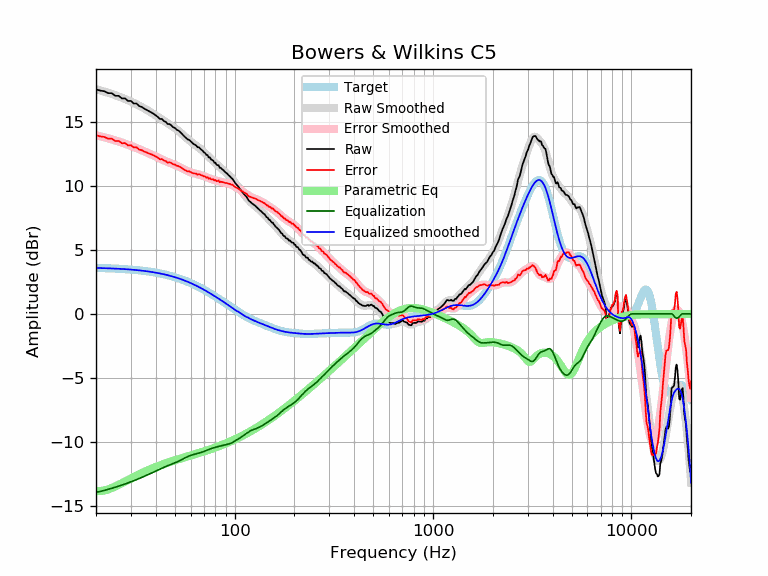

Source data for this figure (header and first rows):
frequency, raw, error, smoothed, error_smoothed, equalization, parametric_eq, equalized_raw, equalized_smoothed, target
20, 17.57, 13.98, 17.57, 13.98, -13.98, -13.87, 3.59, 3.59, 3.59
21, 17.47, 13.89, 17.48, 13.90, -13.90, -13.87, 3.57, 3.58, 3.58
22, 17.42, 13.85, 17.39, 13.82, -13.82, -13.82, 3.60, 3.57, 3.57
23, 17.27, 13.71, 17.30, 13.74, -13.74, -13.74, 3.53, 3.56, 3.56
24, 17.27, 13.72, 17.21, 13.65, -13.65, -13.63, 3.62, 3.55, 3.55
25, 17.06, 13.52, 17.11, 13.57, -13.57, -13.51, 3.49, 3.54, 3.54
26, 17.06, 13.53, 17.01, 13.49, -13.49, -13.38, 3.57, 3.53, 3.53
27, 16.86, 13.35, 16.91, 13.40, -13.40, -13.25, 3.46, 3.51, 3.51
28, 16.86, 13.36, 16.81, 13.32, -13.32, -13.13, 3.54, 3.50, 3.50
29, 16.66, 13.18, 16.71, 13.23, -13.23, -13.00, 3.43, 3.48, 3.48
30, 16.66, 13.20, 16.61, 13.15, -13.15, -12.88, 3.51, 3.46, 3.46
31, 16.46, 13.02, 16.50, 13.06, -13.06, -12.77, 3.40, 3.44, 3.44
32, 16.46, 13.04, 16.40, 12.97, -12.97, -12.66, 3.49, 3.42, 3.42
33, 16.26, 12.86, 16.29, 12.89, -12.89, -12.56, 3.37, 3.40, 3.40
34, 16.19, 12.81, 16.18, 12.80, -12.80, -12.46, 3.39, 3.38, 3.38
35, 16.06, 12.70, 16.08, 12.72, -12.72, -12.37, 3.34, 3.36, 3.36
36, 15.96, 12.63, 15.97, 12.63, -12.63, -12.28, 3.33, 3.33, 3.33
37, 15.86, 12.55, 15.86, 12.55, -12.55, -12.20, 3.31, 3.31, 3.31
38, 15.76, 12.48, 15.75, 12.47, -12.47, -12.13, 3.29, 3.28, 3.28
39, 15.66, 12.41, 15.64, 12.38, -12.38, -12.05, 3.28, 3.25, 3.25
40, 15.53, 12.31, 15.52, 12.30, -12.30, -11.99, 3.23, 3.22, 3.22
41, 15.41, 12.22, 15.42, 12.22, -12.22, -11.92, 3.19, 3.19, 3.19
42, 15.25, 12.09, 15.31, 12.15, -12.15, -11.86, 3.10, 3.16, 3.16
43, 15.25, 12.12, 15.20, 12.07, -12.07, -11.80, 3.18, 3.13, 3.13
44, 15.08, 11.99, 15.10, 12.01, -12.01, -11.75, 3.07, 3.09, 3.09
45, 15.01, 11.95, 15.00, 11.94, -11.94, -11.69, 3.07, 3.06, 3.06
46, 14.85, 11.83, 14.91, 11.88, -11.88, -11.64, 2.97, 3.02, 3.02
47, 14.85, 11.86, 14.81, 11.83, -11.83, -11.60, 3.02, 2.99, 2.99
48, 14.74, 11.79, 14.72, 11.77, -11.77, -11.55, 2.97, 2.95, 2.95
49, 14.60, 11.69, 14.63, 11.72, -11.72, -11.50, 2.88, 2.91, 2.91
50, 14.55, 11.68, 14.53, 11.66, -11.66, -11.46, 2.89, 2.87, 2.87
51, 14.41, 11.59, 14.43, 11.60, -11.60, -11.42, 2.81, 2.82, 2.82
52, 14.35, 11.57, 14.32, 11.54, -11.54, -11.38, 2.81, 2.78, 2.78
53, 14.24, 11.50, 14.21, 11.48, -11.48, -11.34, 2.76, 2.74, 2.74
54, 14.11, 11.42, 14.10, 11.41, -11.41, -11.30, 2.70, 2.69, 2.69
55, 13.99, 11.34, 13.99, 11.34, -11.34, -11.26, 2.65, 2.65, 2.65
56, 13.86, 11.26, 13.88, 11.28, -11.28, -11.23, 2.58, 2.60, 2.60
57, 13.75, 11.20, 13.78, 11.22, -11.22, -11.19, 2.53, 2.55, 2.55
58, 13.65, 11.14, 13.67, 11.17, -11.17, -11.16, 2.48, 2.51, 2.51
59, 13.61, 11.15, 13.58, 11.12, -11.12, -11.12, 2.49, 2.46, 2.46
60, 13.50, 11.09, 13.49, 11.08, -11.08, -11.09, 2.42, 2.41, 2.41
61, 13.39, 11.03, 13.40, 11.04, -11.04, -11.05, 2.35, 2.36, 2.36
62, 13.29, 10.98, 13.32, 11.01, -11.01, -11.02, 2.28, 2.31, 2.31
63, 13.24, 10.98, 13.24, 10.98, -10.98, -10.99, 2.26, 2.26, 2.26
64, 13.17, 10.96, 13.16, 10.95, -10.95, -10.96, 2.22, 2.21, 2.21
65, 13.04, 10.89, 13.08, 10.93, -10.93, -10.92, 2.11, 2.15, 2.15
66, 13.04, 10.94, 13.00, 10.90, -10.90, -10.89, 2.14, 2.10, 2.10
67, 12.94, 10.89, 12.92, 10.87, -10.87, -10.86, 2.07, 2.05, 2.05
68, 12.84, 10.85, 12.84, 10.84, -10.84, -10.83, 2.00, 1.99, 1.99
69, 12.76, 10.82, 12.75, 10.81, -10.81, -10.80, 1.95, 1.94, 1.94
70, 12.64, 10.75, 12.66, 10.77, -10.77, -10.77, 1.87, 1.89, 1.89
71, 12.58, 10.75, 12.57, 10.73, -10.73, -10.73, 1.85, 1.83, 1.83
72, 12.44, 10.66, 12.47, 10.69, -10.69, -10.70, 1.75, 1.78, 1.78
73, 12.42, 10.69, 12.38, 10.66, -10.66, -10.67, 1.76, 1.73, 1.73
74, 12.24, 10.57, 12.29, 10.62, -10.62, -10.64, 1.62, 1.67, 1.67
75, 12.24, 10.62, 12.20, 10.59, -10.59, -10.61, 1.65, 1.62, 1.62
76, 12.08, 10.52, 12.12, 10.55, -10.55, -10.58, 1.53, 1.56, 1.56
77, 12.04, 10.53, 12.03, 10.52, -10.52, -10.55, 1.52, 1.51, 1.51
78, 11.98, 10.53, 11.95, 10.49, -10.49, -10.52, 1.49, 1.45, 1.45
79, 11.83, 10.43, 11.87, 10.47, -10.47, -10.49, 1.36, 1.40, 1.40
... 553 more rows
